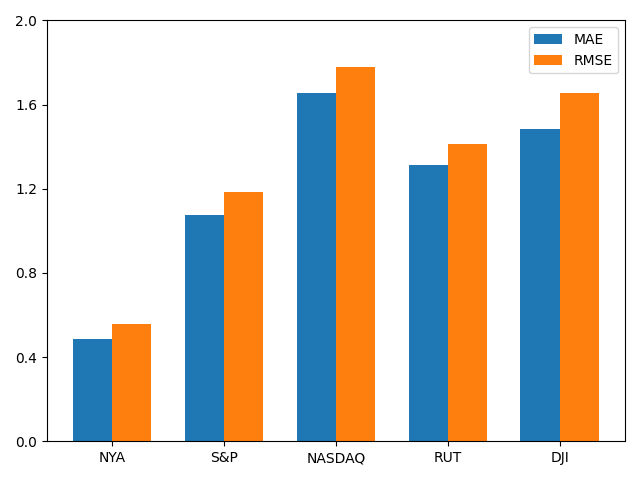

The file beside this chart, header and first rows:
stock, MAE, RMSE
NYA, 0.485, 0.5573
S&P, 1.074, 1.185
NASDAQ, 1.655, 1.777
RUT, 1.313, 1.414
DJI, 1.487, 1.654
